Run: headless pygame with SDL's dummy video driver; simulated clock (each Clock.tick advances the game by its frame time, no real sleeping); random seed 0; keys injected as events and as key.get_pressed() state; mouse plan: one left click at the window centre at the start of phase 2, then a move to the lower-right quarter at the start of phase 3.
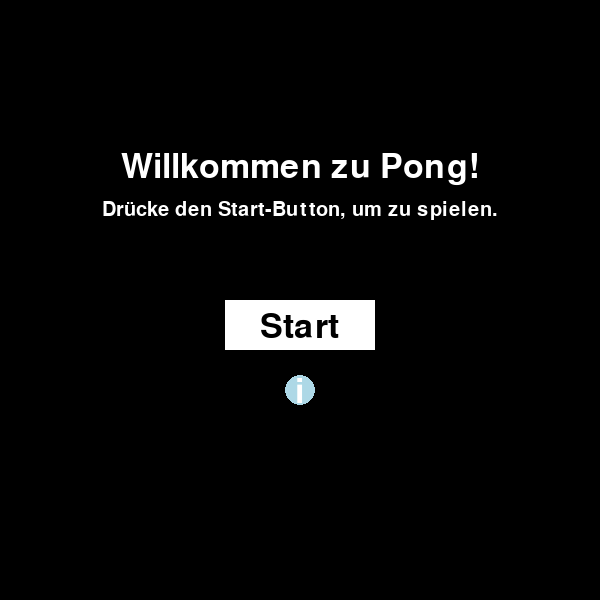
Frame 1 of 1 · flips 1–60 · no input

The pygame program that drew these frames:

import pygame

pygame.init()

# Fenstergröße
WIDTH, HEIGHT = 600, 600
screen = pygame.display.set_mode((WIDTH, HEIGHT))
pygame.display.set_caption("Pong - Startseite")

# Farben
white = (255, 255, 255)
blue = (173, 216, 230)
gray = (180, 180, 180)

# Schriftart
font = pygame.font.Font(None, 50)
font_instruction = pygame.font.Font(None, 30)
info_font = pygame.font.Font(None, 30)

# Info-Symbol
info_button = pygame.Rect(WIDTH / 2 - 15, HEIGHT/2 + 75, 30, 30)
info_visible = False
info_text = [
    "Steuere den Schläger mit den Pfeiltasten.",
    "Halte den Ball im Spiel und sammle Punkte.",
]

def start_screen():
    global info_visible
    start_button = pygame.Rect(WIDTH / 2 - 75, HEIGHT / 2, 150, 50)
    running = True
    
    while running:
        screen.fill((0, 0, 0))
        
        #Titel:
        title_text = font.render("Willkommen zu Pong!", True, white)
        screen.blit(title_text, (WIDTH / 2 - title_text.get_width() / 2, 150))

        #Instuction Text:
        instructions_text = font_instruction.render("Drücke den Start-Button, um zu spielen.", True, white)
        screen.blit(instructions_text, (WIDTH / 2 - instructions_text.get_width() / 2, 200))
        
        #Start Button
        pygame.draw.rect(screen, white, start_button)
        button_text = font.render("Start", True, (0, 0, 0))
        screen.blit(button_text, (WIDTH / 2 - button_text.get_width() / 2, HEIGHT / 2 + 10))
        
        # Info-Symbol
        pygame.draw.circle(screen, blue, info_button.center, 15)
        info_icon = font.render("i", True, white)
        screen.blit(info_icon, (info_button.x + 10, info_button.y))
        
        # Info-Text anzeigen, wenn aktiv
        if info_visible:
            for i, line in enumerate(info_text):
                text_surface = info_font.render(line, True, white)
                screen.blit(text_surface, (WIDTH/ 2 - 200, (HEIGHT/2 +120) + i * 20))
        
        pygame.display.flip()
        
        for event in pygame.event.get():
            if event.type == pygame.QUIT:
                pygame.quit()
                exit()
            if event.type == pygame.MOUSEBUTTONDOWN and start_button.collidepoint(event.pos):
                running = False
            if event.type == pygame.MOUSEMOTION:
                info_visible = info_button.collidepoint(event.pos)

start_screen()

import os
os.system("python Mini_Game_Pia.py")
